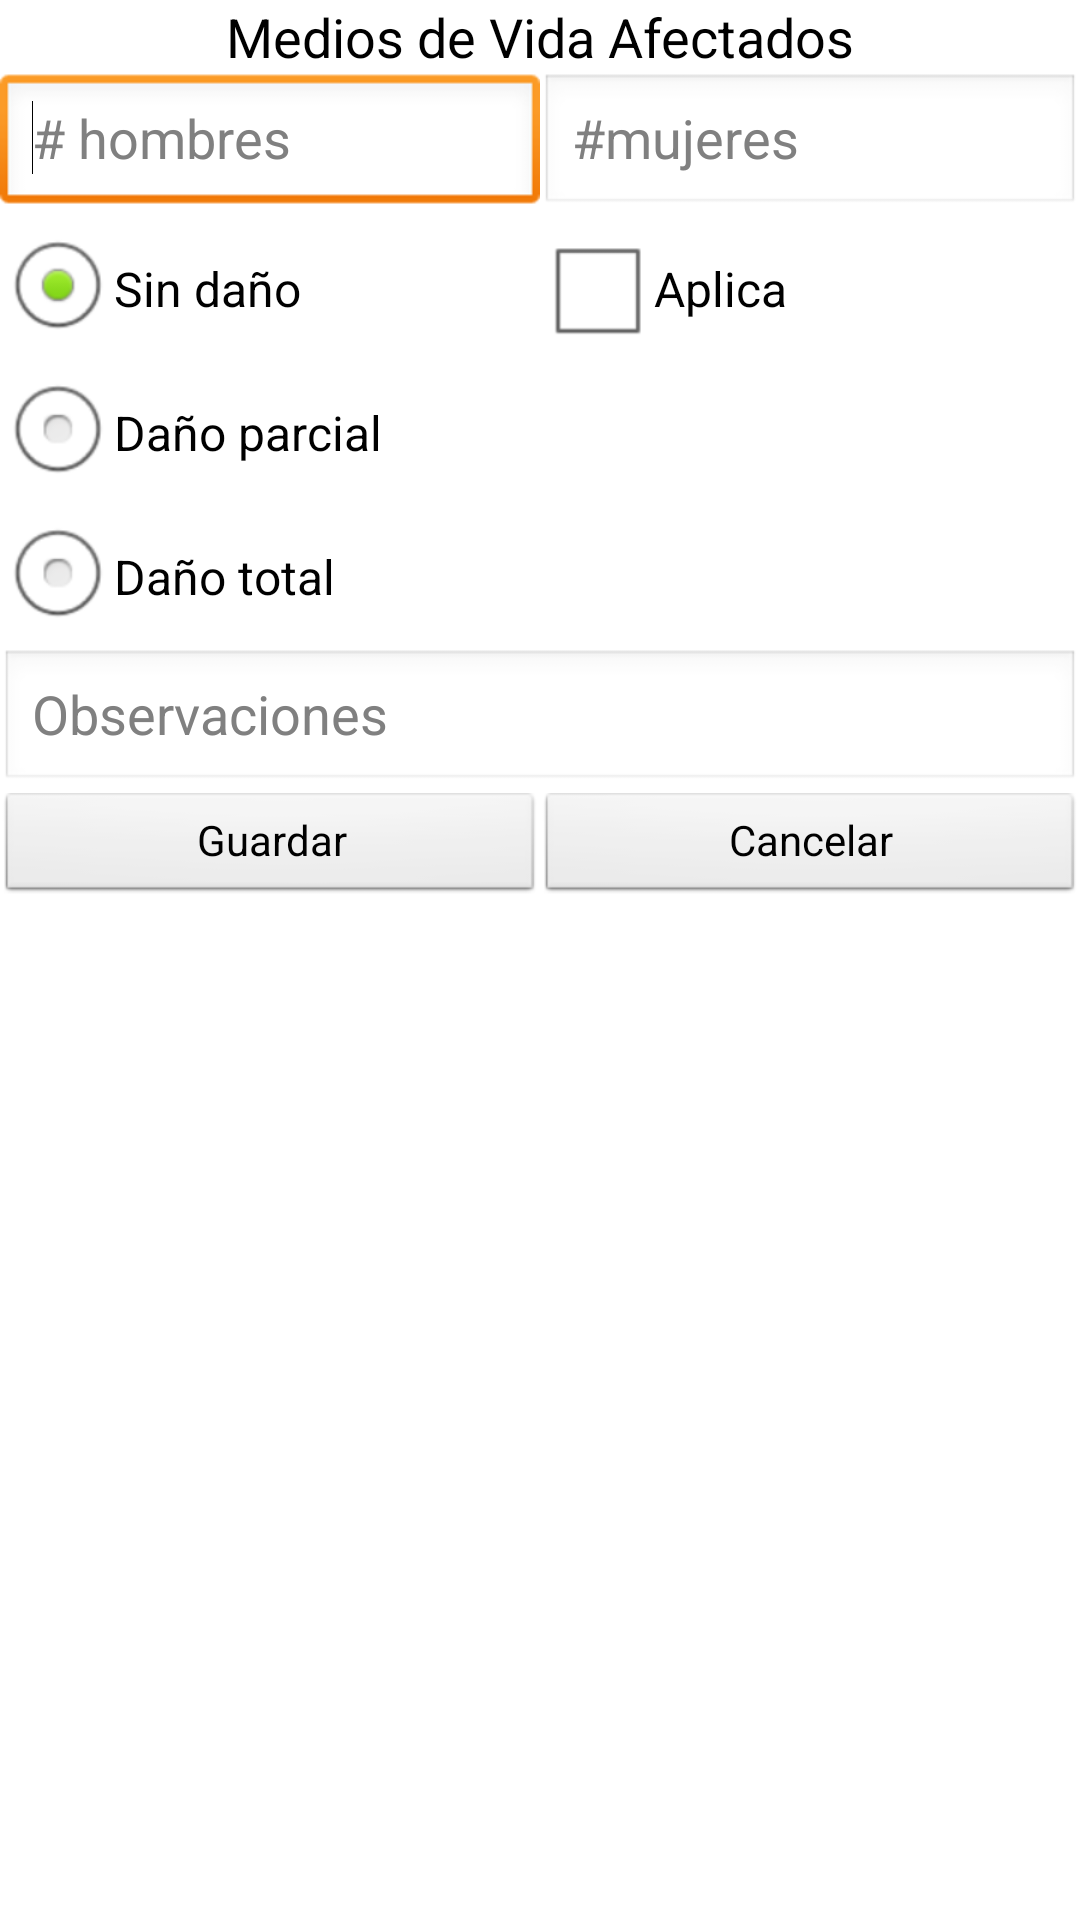

Layout XML and referenced resources for this Android screen:
<!-- AndroidManifest.xml: application theme AppTheme -->
<!-- res/layout/mediovida.xml -->
<?xml version="1.0" encoding="utf-8"?>
<TableLayout xmlns:android="http://schemas.android.com/apk/res/android"
    android:layout_width="match_parent"
    android:layout_height="match_parent"
    android:shrinkColumns="*"
    android:stretchColumns="*" >

    <TableRow
        android:id="@+id/tableRow1"
        android:layout_width="wrap_content"
        android:layout_height="wrap_content" >

        <TextView
            android:id="@+id/txtRespuestaTitle"
            android:layout_span="2"
            android:gravity="center"
            android:text="Medios de Vida Afectados"
            android:textAppearance="?android:attr/textAppearanceMedium" />

    </TableRow>

    <TableRow
        android:id="@+id/tableRow2"
        android:layout_width="wrap_content"
        android:layout_height="wrap_content" >

        <EditText
            android:id="@+id/editHombresMV"
            android:layout_width="wrap_content"
            android:layout_height="wrap_content"
            android:ems="10"
            android:hint="# hombres"
            android:inputType="number" >

            <requestFocus />
        </EditText>

        <EditText
            android:id="@+id/editMujeresMV"
            android:layout_width="wrap_content"
            android:layout_height="wrap_content"
            android:ems="10"
            android:hint="#mujeres"
            android:inputType="number" />

    </TableRow>

    <TableRow
        android:id="@+id/tableRow3"
        android:layout_width="wrap_content"
        android:layout_height="wrap_content" >

        <RadioGroup
            android:id="@+id/radioGroupMV"
            android:layout_width="wrap_content"
            android:layout_height="wrap_content"
            android:layout_span="1"
            android:orientation="vertical" >

            <RadioButton
                android:id="@+id/radioSin"
                android:layout_width="wrap_content"
                android:layout_height="wrap_content"
                android:checked="true"
                android:text="Sin daño" />

            <RadioButton
                android:id="@+id/radioParcial"
                android:layout_width="wrap_content"
                android:layout_height="wrap_content"
                android:text="Daño parcial" />

            <RadioButton
                android:id="@+id/radioTotal"
                android:layout_width="wrap_content"
                android:layout_height="wrap_content"
                android:text="Daño total" />
        </RadioGroup>

        <CheckBox
            android:id="@+id/chkAplicaMV"
            android:layout_width="wrap_content"
            android:layout_height="wrap_content"
            android:text="Aplica" />

    </TableRow>

    <TableRow
        android:id="@+id/tableRow4"
        android:layout_width="wrap_content"
        android:layout_height="wrap_content" >

        <EditText
            android:id="@+id/editObservacionesMV"
            android:layout_width="wrap_content"
            android:layout_height="wrap_content"
            android:layout_span="2"
            android:ems="10"
            android:hint="Observaciones"
            android:inputType="textMultiLine" />

    </TableRow>

    <TableRow
        android:id="@+id/tableRow5"
        android:layout_width="wrap_content"
        android:layout_height="wrap_content" >

        <Button
            android:id="@+id/btnGuardarMV"
            style="?android:attr/buttonStyleSmall"
            android:text="Guardar" />

        <Button
            android:id="@+id/btnCancelarMV"
            style="?android:attr/buttonStyleSmall"
            android:text="Cancelar" />

    </TableRow>

</TableLayout>
<!-- resources referenced by this layout -->
<resources>
  <style name="AppTheme" parent="AppBaseTheme">
          
      </style>
  <style name="AppBaseTheme" parent="android:Theme.Light">
          
      </style>
</resources>
